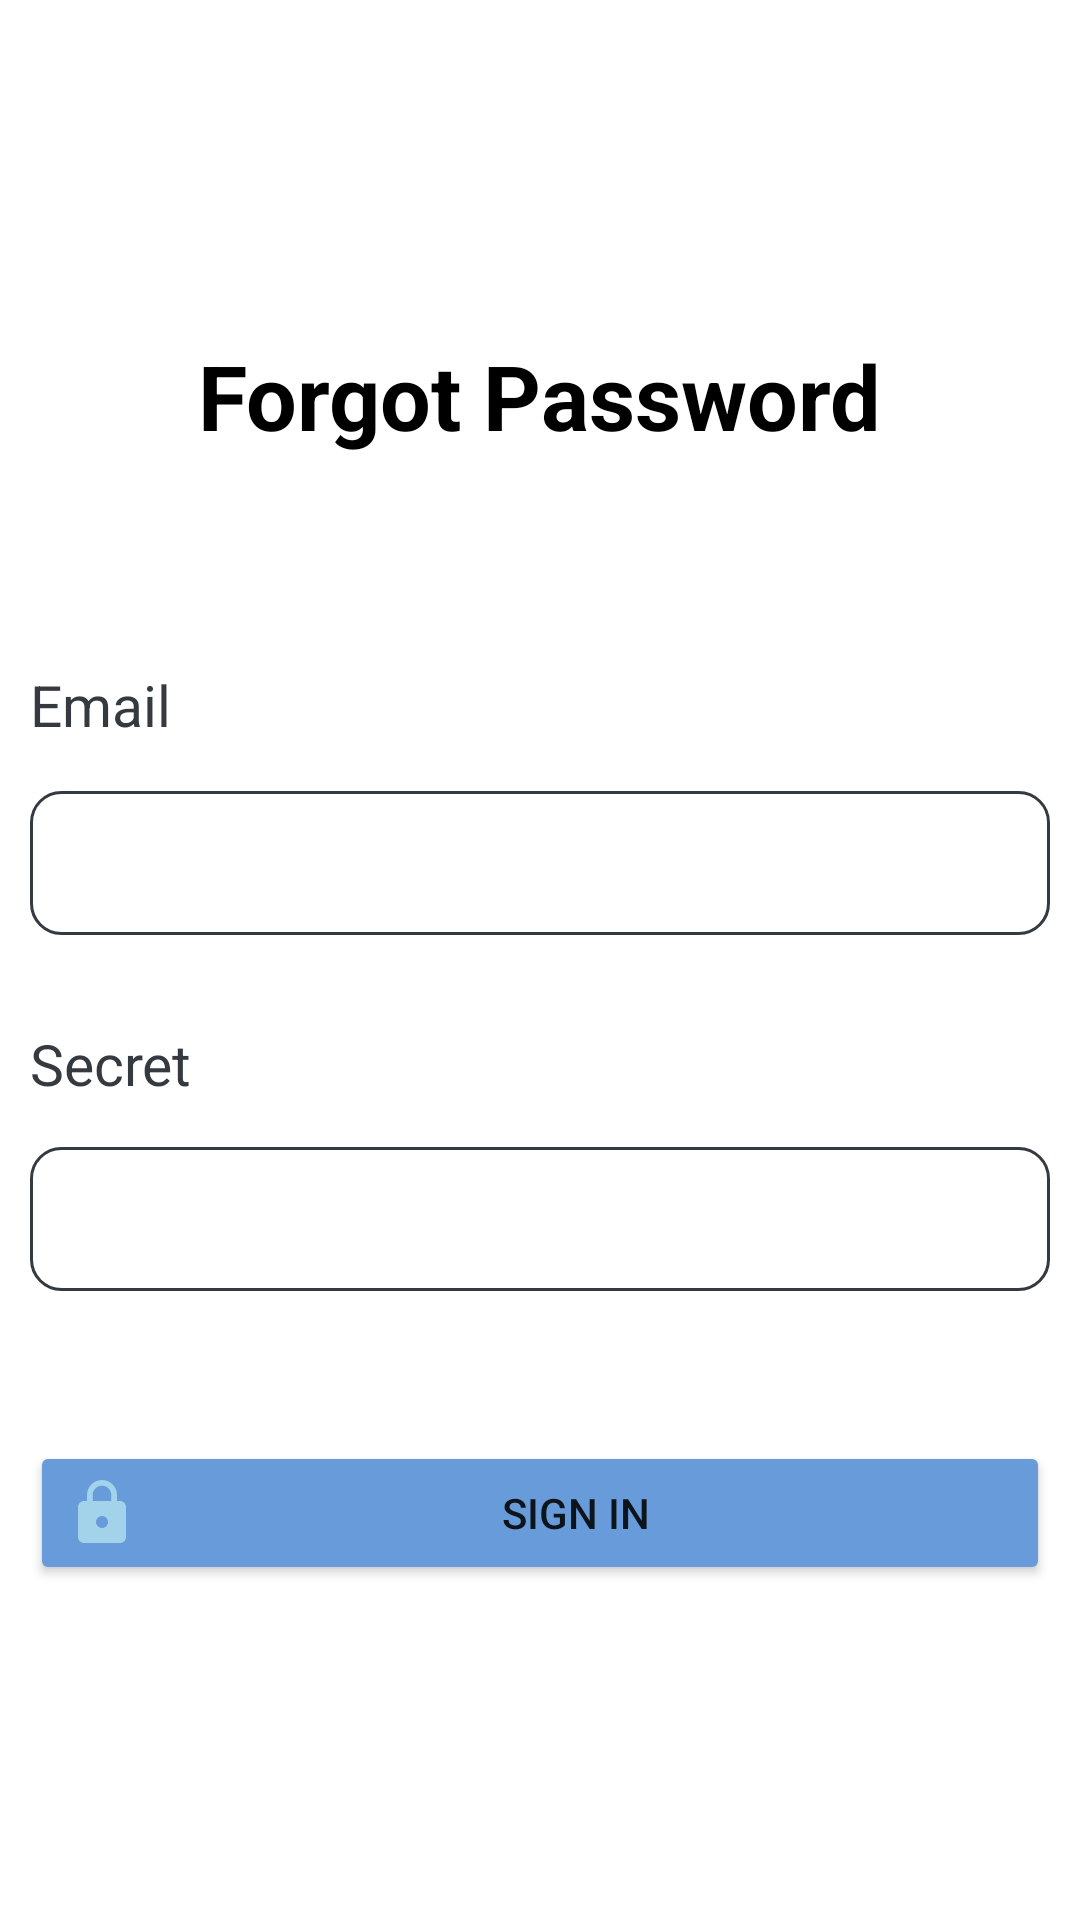

Layout XML and referenced resources for this Android screen:
<!-- AndroidManifest.xml: application theme Theme.CommentApplication -->
<!-- res/layout/activity_forgot_pass.xml -->
<?xml version="1.0" encoding="utf-8"?>
<LinearLayout xmlns:android="http://schemas.android.com/apk/res/android"
    xmlns:app="http://schemas.android.com/apk/res-auto"
    xmlns:tools="http://schemas.android.com/tools"
    android:layout_width="match_parent"
    android:layout_height="match_parent"
    android:orientation="vertical"
    android:gravity="center"
    android:background="@color/white"
    tools:context=".ForgotPassActivity">

    <TextView
        android:id="@+id/ForgotPassView"
        android:gravity="center"
        android:layout_width="wrap_content"
        android:layout_height="wrap_content"
        android:text="@string/forgot_password"
        android:textColor="@color/black"
        android:textSize="30sp"
        android:textStyle="bold" />

    <TextView
        android:id="@+id/LogEmailView"
        android:layout_width="match_parent"
        android:textSize="19sp"
        android:textColor="@color/gray"
        android:layout_height="wrap_content"
        android:layout_marginTop="70dp"
        android:layout_marginStart="10dp"
        android:layout_marginEnd="10dp"
        android:text="@string/email" />

    <EditText
        android:id="@+id/ForgotEmail"
        android:layout_width="match_parent"
        android:layout_height="wrap_content"
        android:layout_marginStart="10dp"
        android:layout_marginTop="16dp"
        android:layout_marginEnd="10dp"
        android:autofillHints=""
        android:textSize="17sp"
        android:background="@drawable/edit_text_border"
        android:ems="10"
        android:inputType="textEmailAddress"
        android:minHeight="48dp"
        android:textColor="@color/gray"
        android:textColorHint="@color/gray"
        tools:ignore="SpeakableTextPresentCheck" />

    <TextView
        android:id="@+id/ForgetSecretView"
        android:layout_width="match_parent"
        android:layout_height="wrap_content"
        android:text="@string/secret"
        android:textColor="@color/gray"
        android:textSize="19sp"
        android:layout_marginTop="30dp"
        android:layout_marginStart="10dp"
        android:layout_marginEnd="10dp" />

    <EditText
        android:id="@+id/ForgotSecret"
        android:textSize="17sp"
        android:layout_width="match_parent"
        android:layout_height="wrap_content"
        android:layout_marginStart="10dp"
        android:layout_marginTop="15dp"
        android:layout_marginEnd="10dp"
        android:background="@drawable/edit_text_border"
        android:ems="10"
        android:importantForAutofill="no"
        android:inputType="number"
        android:minHeight="48dp"
        android:textColor="@color/gray"
        android:textColorHint="@color/gray"
        tools:ignore="SpeakableTextPresentCheck" />

    <Button
        android:id="@+id/SigninButton"
        android:layout_width="match_parent"
        android:layout_height="wrap_content"
        android:layout_marginStart="10dp"
        android:layout_marginTop="50dp"
        android:layout_marginEnd="10dp"
        android:foregroundTint="@color/white"
        android:backgroundTint="@color/blue"
        android:drawableLeft="@drawable/ic_lock"
        android:text="@string/sign_in" />

</LinearLayout>
<!-- resources referenced by this layout -->
<resources>
  <color name="black">#FF000000</color>
  <color name="blue">#689bd9</color>
  <color name="gray">#343a40</color>
  <color name="white">#FFFFFFFF</color>
  <!-- drawable edit_text_border (drawable) -->
  <?xml version="1.0" encoding="utf-8"?>
  <selector xmlns:android="http://schemas.android.com/apk/res/android">
  
      <item>
          <shape android:shape="rectangle">
  
              <solid android:color="#ffffff"/>
              <corners android:radius="10dp"/>
  
              <stroke
                  android:color="@color/gray"
                  android:width="1dp"/>
  
          </shape>
  
      </item>
  
  </selector>
  <!-- drawable ic_lock (drawable) -->
  <vector android:height="24dp" android:tint="#A2D3EA"
      android:viewportHeight="24" android:viewportWidth="24"
      android:width="24dp" xmlns:android="http://schemas.android.com/apk/res/android">
      <path android:fillColor="@android:color/white" android:pathData="M18,8h-1L17,6c0,-2.76 -2.24,-5 -5,-5S7,3.24 7,6v2L6,8c-1.1,0 -2,0.9 -2,2v10c0,1.1 0.9,2 2,2h12c1.1,0 2,-0.9 2,-2L20,10c0,-1.1 -0.9,-2 -2,-2zM12,17c-1.1,0 -2,-0.9 -2,-2s0.9,-2 2,-2 2,0.9 2,2 -0.9,2 -2,2zM15.1,8L8.9,8L8.9,6c0,-1.71 1.39,-3.1 3.1,-3.1 1.71,0 3.1,1.39 3.1,3.1v2z"/>
  </vector>
  <string name="email">Email</string>
  <string name="forgot_password">Forgot Password</string>
  <string name="secret">Secret</string>
  <string name="sign_in">Sign In</string>
  <style name="Theme.CommentApplication" parent="Theme.MaterialComponents.DayNight.NoActionBar">
          
          <item name="colorPrimary">@color/purple_500</item>
          <item name="colorPrimaryVariant">@color/purple_700</item>
          <item name="colorOnPrimary">@color/white</item>
          
          <item name="colorSecondary">@color/teal_200</item>
          <item name="colorSecondaryVariant">@color/teal_700</item>
          <item name="colorOnSecondary">@color/black</item>
          
          <item name="android:statusBarColor" tools:targetApi="l">?attr/colorPrimaryVariant</item>
          
      </style>
  <color name="purple_500">#FF6200EE</color>
  <color name="purple_700">#FF3700B3</color>
  <color name="teal_200">#FF03DAC5</color>
  <color name="teal_700">#FF018786</color>
</resources>
